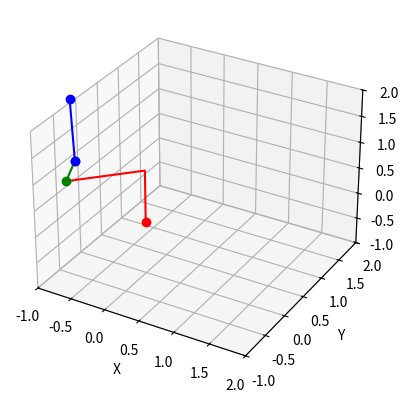

Write Python code to recreate this figure.
import numpy as np
import matplotlib.pyplot as plt
from time import sleep

#Calcula la posición del efector final dado un conjunto de coordenadas articulares
def calcFKinematics(T1, T2, T3, a1, a2, a3, a4):

    #Matrices de rotación
    R0_A1 = np.array([  
                        [1,0,0],
                        [0,1,0],
                        [0,0,1]
    ])

    rA1_1 =  np.array([
                        [0,0,1],
                        [1,0,0],
                        [0,1,0]
    ])

    RA1_1 = np.array([
                        [np.cos(T1), -np.sin(T1), 0],
                        [np.sin(T1), np.cos(T1), 0],
                        [0, 0, 1]
    ])

    R1_2 = np.array([
                        [np.cos(T2), -np.sin(T2), 0],
                        [np.sin(T2), np.cos(T2), 0],
                        [0, 0, 1]
    ])

    R2_3 = np.array([
                        [np.cos(T3), -np.sin(T3), 0],
                        [np.sin(T3), np.cos(T3), 0],
                        [0, 0, 1]
    ])

    RA1_1 = np.dot(RA1_1, rA1_1)

    #Vectores de posición
    P0_A1 = np.array([
                        [0],
                        [0],
                        [a1]
    ])

    PA1_1 = np.array([
                    [a2*np.cos(T1)],
                    [a2*np.sin(T1)],
                    [0]
    ])

    P1_2 = np.array([
                    [a3*np.cos(T2)],
                    [a3*np.sin(T2)],
                    [0]
    ])

    P2_3 = np.array([
                    [a4*np.cos(T3)],
                    [a4*np.sin(T3)],
                    [0]
    ])

    #Matrices de transformación homogenea
    T0_A1 = np.concatenate((R0_A1, P0_A1), 1)
    T0_A1 = np.concatenate((T0_A1, [[0,0,0,1]]), 0)
    TA1_1 = np.concatenate((RA1_1, PA1_1), 1)
    TA1_1 = np.concatenate((TA1_1, [[0,0,0,1]]), 0)
    T1_2 = np.concatenate((R1_2, P1_2), 1)
    T1_2 = np.concatenate((T1_2, [[0,0,0,1]]), 0)
    T2_3 = np.concatenate((R2_3, P2_3), 1)
    T2_3 = np.concatenate((T2_3, [[0,0,0,1]]), 0)

    T0_1 = np.dot(T0_A1, TA1_1)
    T0_2 = np.dot(T0_1, T1_2)
    T0_3 = np.dot(T0_2, T2_3)

    print(np.round(T0_3, decimals = 2))

    return T0_3[0][3], T0_3[1][3], T0_3[2][3], T0_A1, T0_1, T0_2, T0_3

#Calcula las coordenadas articulares dado un conjunto de coordenadas cartesianas del efector final
def calcIKinematics(xf, yf, zf, a1, a2, a3, a4):

    #Actualmente la cinemática es incapaz de predecir T2 cuando T2 = 180° yT3 = 180°

    #Comienza T1
    s = np.sqrt(xf**2+yf**2-a2**2+(zf-a2)**2)
    sxy = np.sqrt(xf**2+yf**2-a2**2)
    s2 = xf**2 + yf**2 - a2**2 + (zf - a2)**2
    sxy2 = xf**2 + yf**2 - a2**2
    if s2 < 0 or sxy2 < 0:
        xf = xf + 0.0000000000001
        yf = yf + 0.0000000000001
        zf = zf + 0.0000000000001
        s = np.sqrt(xf**2+yf**2-a2**2+(zf-a2)**2)
        sxy = np.sqrt(xf**2+yf**2-a2**2)
    EFT = np.arctan2(yf, xf)
    R = np.sqrt(xf**2 + yf**2)
    yi = np.sqrt(R**2 - a2**2)
    T1i = np.arctan2(yi, a2)
    T1 = EFT - T1i

    #Comienza T2
    d1 = np.around((s**2+a3**2-a4**2)/(2*a3*s), decimals=5)
    #g1 = np.arccos(d1)
    g1 = np.arctan2(np.sqrt(1 - d1**2), d1)
    #print(f"g1: {g1}")
    b1 = np.arctan2((zf-a1), sxy)
    print(f"Gamma 1: {np.rad2deg(g1)}")
    print(f"Betha 1: {np.rad2deg(b1)}")
    T2 = b1 - g1

    #Comienza T3
    d2 = np.around((a3**2+a4**2-s**2)/(2*a3*a4), decimals=5)
    #g3 = np.arccos(d2)
    g3 = np.arctan2(np.sqrt(1 - d2**2), d2)
    T3 = np.radians(180) - g3
    #print(f"T3 sin redondeo: {np.rad2deg(T3)}")
    #if np.isclose(T3, np.radians(180), atol=1e-8): # "atol" es la tolerancia absoluta
    #T3 = np.radians(179.9)

    #Calculamos la cinemática directa para simular y contrastar las coordenadas articulares obtenidas con la cinemática inversa y la cinemática directa
    posx, posy, posz, H1, H2, H3, H4 = calcFKinematics(T1, T2, T3, a1, a2, a3, a4)

    print(f"Para (x={xf}, y={yf}, z={zf}), T1={np.around(np.rad2deg(T1), decimals=2)}, T2={np.around(np.rad2deg(T2), decimals=2)}, T3={np.around(np.rad2deg(T3), decimals=2)}")

    return T1, T2, T3, posx, posy, posz, H1, H2, H3, H4

#Simula la configuración de eslabones del robot
def simulate(ax, T0_A1, T0_1, T0_2, T0_3):
    #Colectar las coordenadas para los enlaces del robot
    x_link1 = [0, T0_A1[0, 3], T0_1[0, 3]]
    y_link1 = [0, T0_A1[1, 3], T0_1[1, 3]]
    z_link1 = [0, T0_A1[2, 3], T0_1[2, 3]]

    x_link2 = [T0_1[0, 3], T0_2[0, 3]]
    y_link2 = [T0_1[1, 3], T0_2[1, 3]]
    z_link2 = [T0_1[2, 3], T0_2[2, 3]]

    x_link3 = [T0_2[0, 3], T0_3[0, 3]]
    y_link3 = [T0_2[1, 3], T0_3[1, 3]]
    z_link3 = [T0_2[2, 3], T0_3[2, 3]]

    #Limpiar la visualización antes de agregar nuevas líneas
    ax.cla()

    #Dibujar cada eslabón del robot
    ax.plot(0, 0, 0, marker='o', color='r')
    ax.plot(x_link1, y_link1, z_link1, marker='', color='r')
    ax.plot(x_link2, y_link2, z_link2, marker='o', color='g')
    ax.plot(x_link3, y_link3, z_link3, marker='o', color='b')

    #Establecer límites y etiquetas para los ejes
    ax.set_xlim([-1, 2])
    ax.set_ylim([-1, 2])
    ax.set_zlim([-1, 2])

    ax.set_xlabel('X')
    ax.set_ylabel('Y')
    ax.set_zlabel('Z')

    plt.pause(0.05)

#Desplaza el robot entre un punto A y uno B
def move_robot_between_points(origin, destination, a1, a2, a3, a4, steps=100):
    #Desempaquetamos las coordenadas del origen y el destino
    x0, y0, z0 = origin
    x1, y1, z1 = destination

    #Calculamos los ángulos articulares iniciales y finales
    T1i, T2i, T3i, posx0, posy0, posz0, H1_0, H2_0, H3_0, H4_0 = calcIKinematics(x0, y0, z0, a1, a2, a3, a4)
    T1f, T2f, T3f, posx1, posy1, posz1, H1_1, H2_1, H3_1, H4_1 = calcIKinematics(x1, y1, z1, a1, a2, a3, a4)

    #Inicializamos la ventana de simulación
    fig = plt.figure("Inverse Kinematics Simulation")
    ax = fig.add_subplot(111, projection='3d')

    #Interpolamos entre los ángulos iniciales y finales
    for i in range(steps):
        T1_curr = T1i + i * (T1f - T1i) / (steps - 1)
        T2_curr = T2i + i * (T2f - T2i) / (steps - 1)
        T3_curr = T3i + i * (T3f - T3i) / (steps - 1)

        posx, posy, posz, T0_A1, T0_1, T0_2, T0_3 = calcFKinematics(T1_curr, T2_curr, T3_curr, a1, a2, a3, a4)

        simulate(ax, T0_A1, T0_1, T0_2, T0_3)

    plt.show()

if __name__ == '__main__':
    #Longitudes de los segmentos del robot
    a1r, a2r, a3r, a4r = 1, 1, 1, 1

    #Coordenadas de origen y destino
    origin = (-1.41, 1, 2.41)
    #destination = (1.8460004078225585, 0.9999999999999999, 1.0805981184150308)
    #destination = (1, 7.07106781e-01, 2.70710678e+00)
    destination = (-0.41, -1, 2.79)

    #Simulamos el movimiento entre los puntos
    move_robot_between_points(origin, destination, a1r, a2r, a3r, a4r)